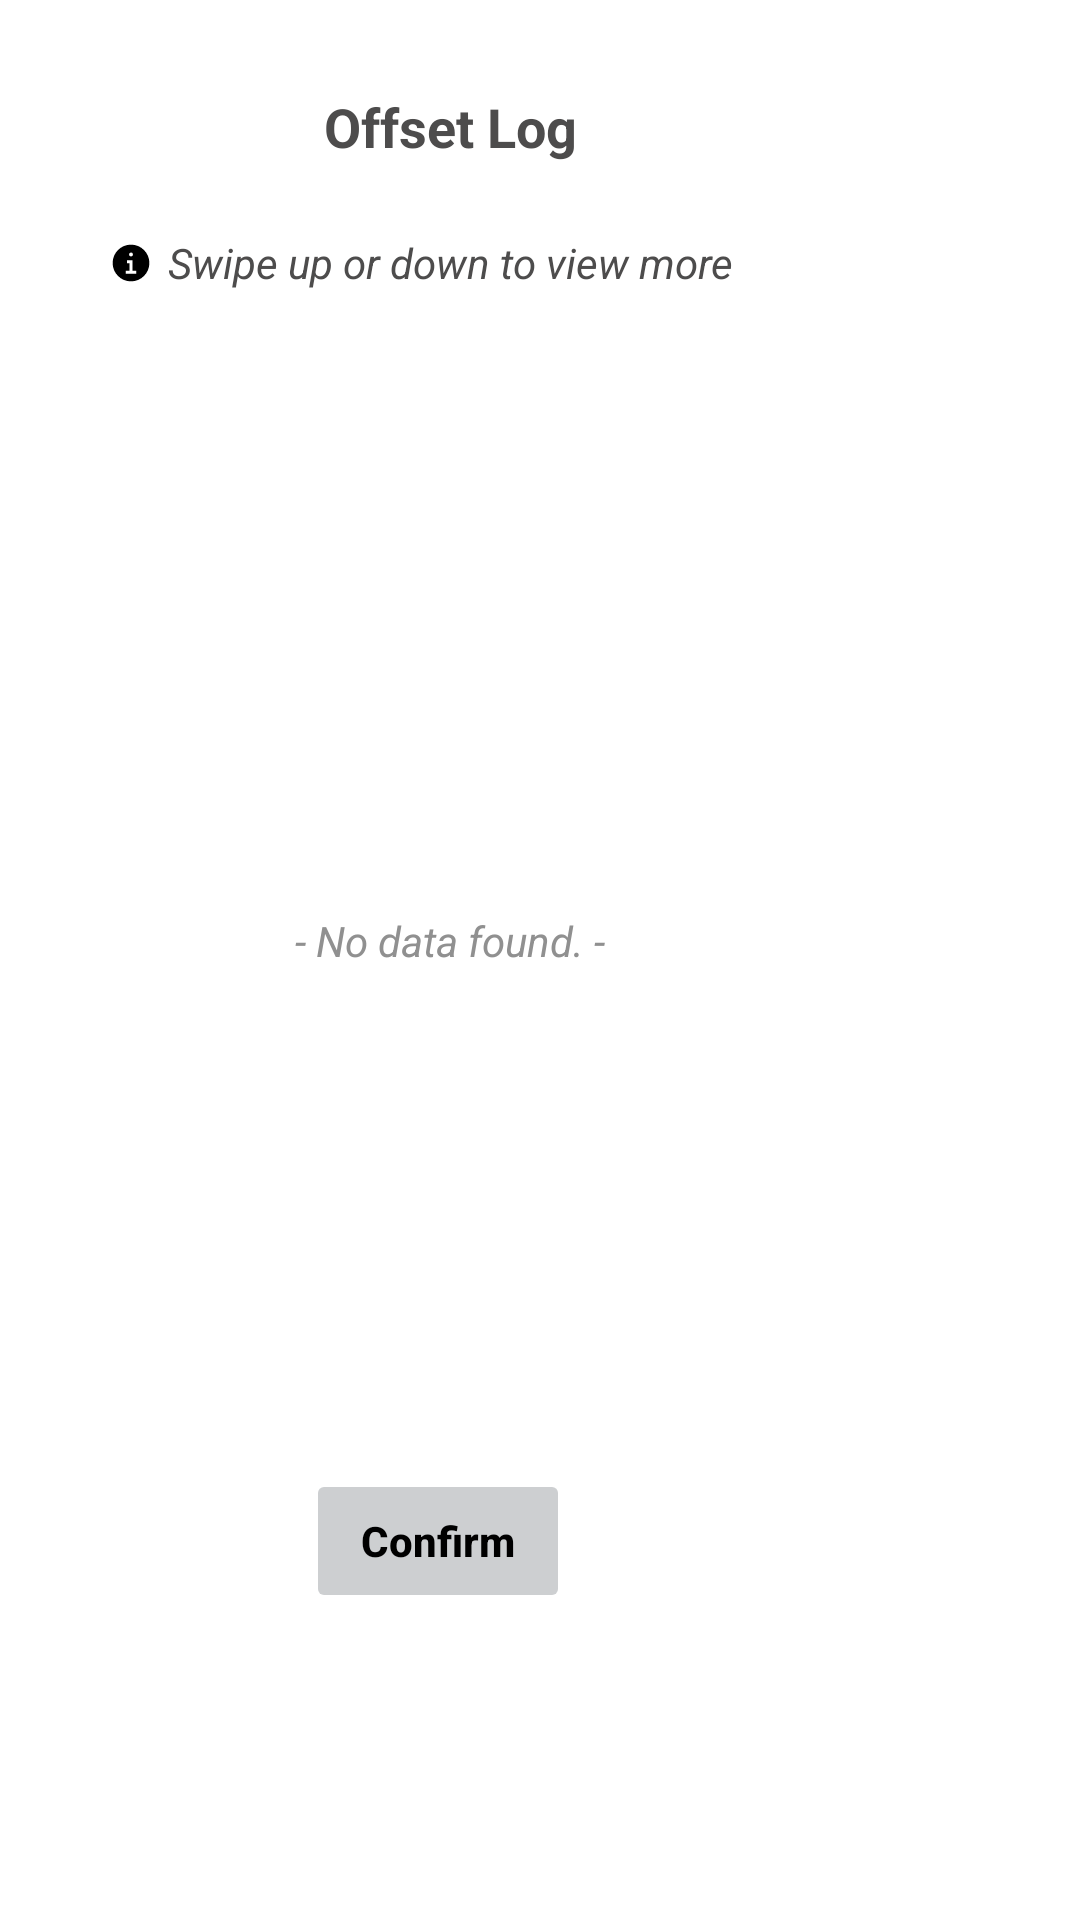

The Android layout XML behind this screen, and the referenced resources:
<!-- AndroidManifest.xml: application theme Theme.Hris -->
<!-- res/layout/custom_dialog_offset.xml -->
<?xml version="1.0" encoding="utf-8"?>
<androidx.constraintlayout.widget.ConstraintLayout xmlns:android="http://schemas.android.com/apk/res/android"
    xmlns:tools="http://schemas.android.com/tools"
    android:layout_width="match_parent"
    android:maxWidth="300dp"
    android:layout_marginStart="30dp"
    android:layout_marginEnd="30dp"
    android:layout_height="wrap_content"
    android:background="@color/dialogNightDay"
    xmlns:app="http://schemas.android.com/apk/res-auto">

    <TextView
        android:id="@+id/offsetLog_dialogLabel"
        android:layout_width="300dp"
        android:layout_height="48dp"
        app:layout_constraintStart_toStartOf="parent"
        app:layout_constraintEnd_toEndOf="parent"
        app:layout_constraintTop_toTopOf="parent"
        android:text="Offset Log"
        android:textStyle="bold"
        android:textAlignment="center"
        android:textSize="18sp"
        android:layout_marginTop="30dp"
        tools:ignore="HardcodedText" />

    <ImageView
        android:id="@+id/infoIn_Dialog_icon"
        android:layout_marginEnd="5dp"
        android:layout_width="14dp"
        android:layout_height="14dp"
        android:src="@drawable/info_icon_svg"
        app:layout_constraintTop_toTopOf="@+id/infoIn_Dialog"
        app:layout_constraintBottom_toBottomOf="@+id/infoIn_Dialog"
        app:layout_constraintEnd_toStartOf="@+id/infoIn_Dialog"
        />

    <TextView
        android:id="@+id/infoIn_Dialog"
        android:layout_width="wrap_content"
        android:layout_height="wrap_content"
        android:textSize="14sp"
        android:text="Swipe up or down to view more"
        app:layout_constraintTop_toBottomOf="@+id/offsetLog_dialogLabel"
        app:layout_constraintStart_toStartOf="@+id/offsetLog_dialogLabel"
        app:layout_constraintEnd_toEndOf="@+id/offsetLog_dialogLabel"
        android:textStyle="italic"
        android:textAlignment="center"
        tools:ignore="HardcodedText" />



    <TextView
        android:id="@+id/emptyListOffset_TextView"
        android:layout_width="wrap_content"
        android:layout_height="wrap_content"
        android:padding="10dp"
        android:text="- No data found. -"
        android:textStyle="italic"
        android:textColor="@color/custTextColor"
        android:layout_marginTop="40dp"
        app:layout_constraintTop_toBottomOf="@id/infoIn_Dialog"
        app:layout_constraintStart_toStartOf="parent"
        app:layout_constraintEnd_toEndOf="parent"
        app:layout_constraintBottom_toTopOf="@+id/btn_okay"
        android:textAlignment="center"
        tools:ignore="HardcodedText" />


    <ListView
        android:id="@+id/offsetLOG_inDialog"
        android:layout_width="350dp"
        android:layout_height="300dp"
        android:padding="10dp"
        android:textAlignment="center"
        app:layout_constraintEnd_toEndOf="parent"
        app:layout_constraintStart_toStartOf="parent"
        app:layout_constraintTop_toBottomOf="@+id/infoIn_Dialog"
        tools:ignore="NestedScrolling"
        android:divider="@color/dividerColor"
        android:dividerHeight="1dp">

    </ListView>

    <Button
        android:id="@+id/btn_okay"
        android:layout_width="wrap_content"
        android:layout_height="wrap_content"
        android:layout_marginStart="8dp"
        android:layout_marginTop="316dp"
        android:layout_marginEnd="16dp"
        android:layout_marginBottom="26dp"
        android:backgroundTint="@color/barColor"
        android:stateListAnimator="@null"
        android:text="Confirm"
        android:textStyle="bold"
        android:textAllCaps="false"
        android:textColor="@color/darkerTextColor"
        app:layout_constraintTop_toBottomOf="@+id/infoIn_Dialog"
        app:layout_constraintStart_toStartOf="parent"
        app:layout_constraintEnd_toEndOf="parent"
        app:layout_constraintBottom_toBottomOf="parent"
        tools:ignore="HardcodedText" />

</androidx.constraintlayout.widget.ConstraintLayout>
<!-- resources referenced by this layout -->
<resources>
  <color name="barColor">#cdcfd1</color>
  <color name="custTextColor">#909090</color>
  <color name="darkerTextColor">#000</color>
  <color name="dialogNightDay">#FFF</color>
  <color name="dividerColor">#dce6e4</color>
  <!-- drawable info_icon_svg (drawable) -->
  <vector xmlns:android="http://schemas.android.com/apk/res/android"
      android:width="14dp"
      android:height="14dp"
      android:viewportWidth="32"
      android:viewportHeight="32">
    <path
        android:pathData="M16,2a14,14 0,1 0,14 14A14,14 0,0 0,16 2ZM16,8a1.5,1.5 0,1 1,-1.5 1.5A1.5,1.5 0,0 1,16 8ZM20,24.125h-8v-2.25h2.875v-5.75L13,16.125v-2.25h4.125v8L20,21.875Z"
        android:fillColor="@color/darkerTextColor"/>
  </vector>
  <style name="Theme.Hris" parent="Theme.MaterialComponents.DayNight.NoActionBar">
          
          <item name="colorPrimary">@color/teal_700</item>
          <item name="colorPrimaryVariant">@color/purple_700</item>
          <item name="colorOnPrimary">@color/white</item>
          
          <item name="colorSecondary">@color/teal_200</item>
          <item name="colorSecondaryVariant">@color/teal_700</item>
          <item name="colorOnSecondary">@color/black</item>
          
          <item name="android:statusBarColor">#4cc2c2</item>
          <item name="android:textColor">#4d4c4c</item>
          <item name="drawerArrowStyle">@style/DrawerHamburgerStyle</item>
      </style>
  <color name="teal_700">#FF018786</color>
  <color name="purple_700">#FF3700B3</color>
  <color name="white">#FFFFFFFF</color>
  <color name="teal_200">#FF03DAC5</color>
  <color name="black">#FF000000</color>
  <style name="DrawerHamburgerStyle" parent="@style/Widget.AppCompat.DrawerArrowToggle">
          <item name="spinBars">true</item>
          <item name="color">@android:color/black</item>
      </style>
</resources>
